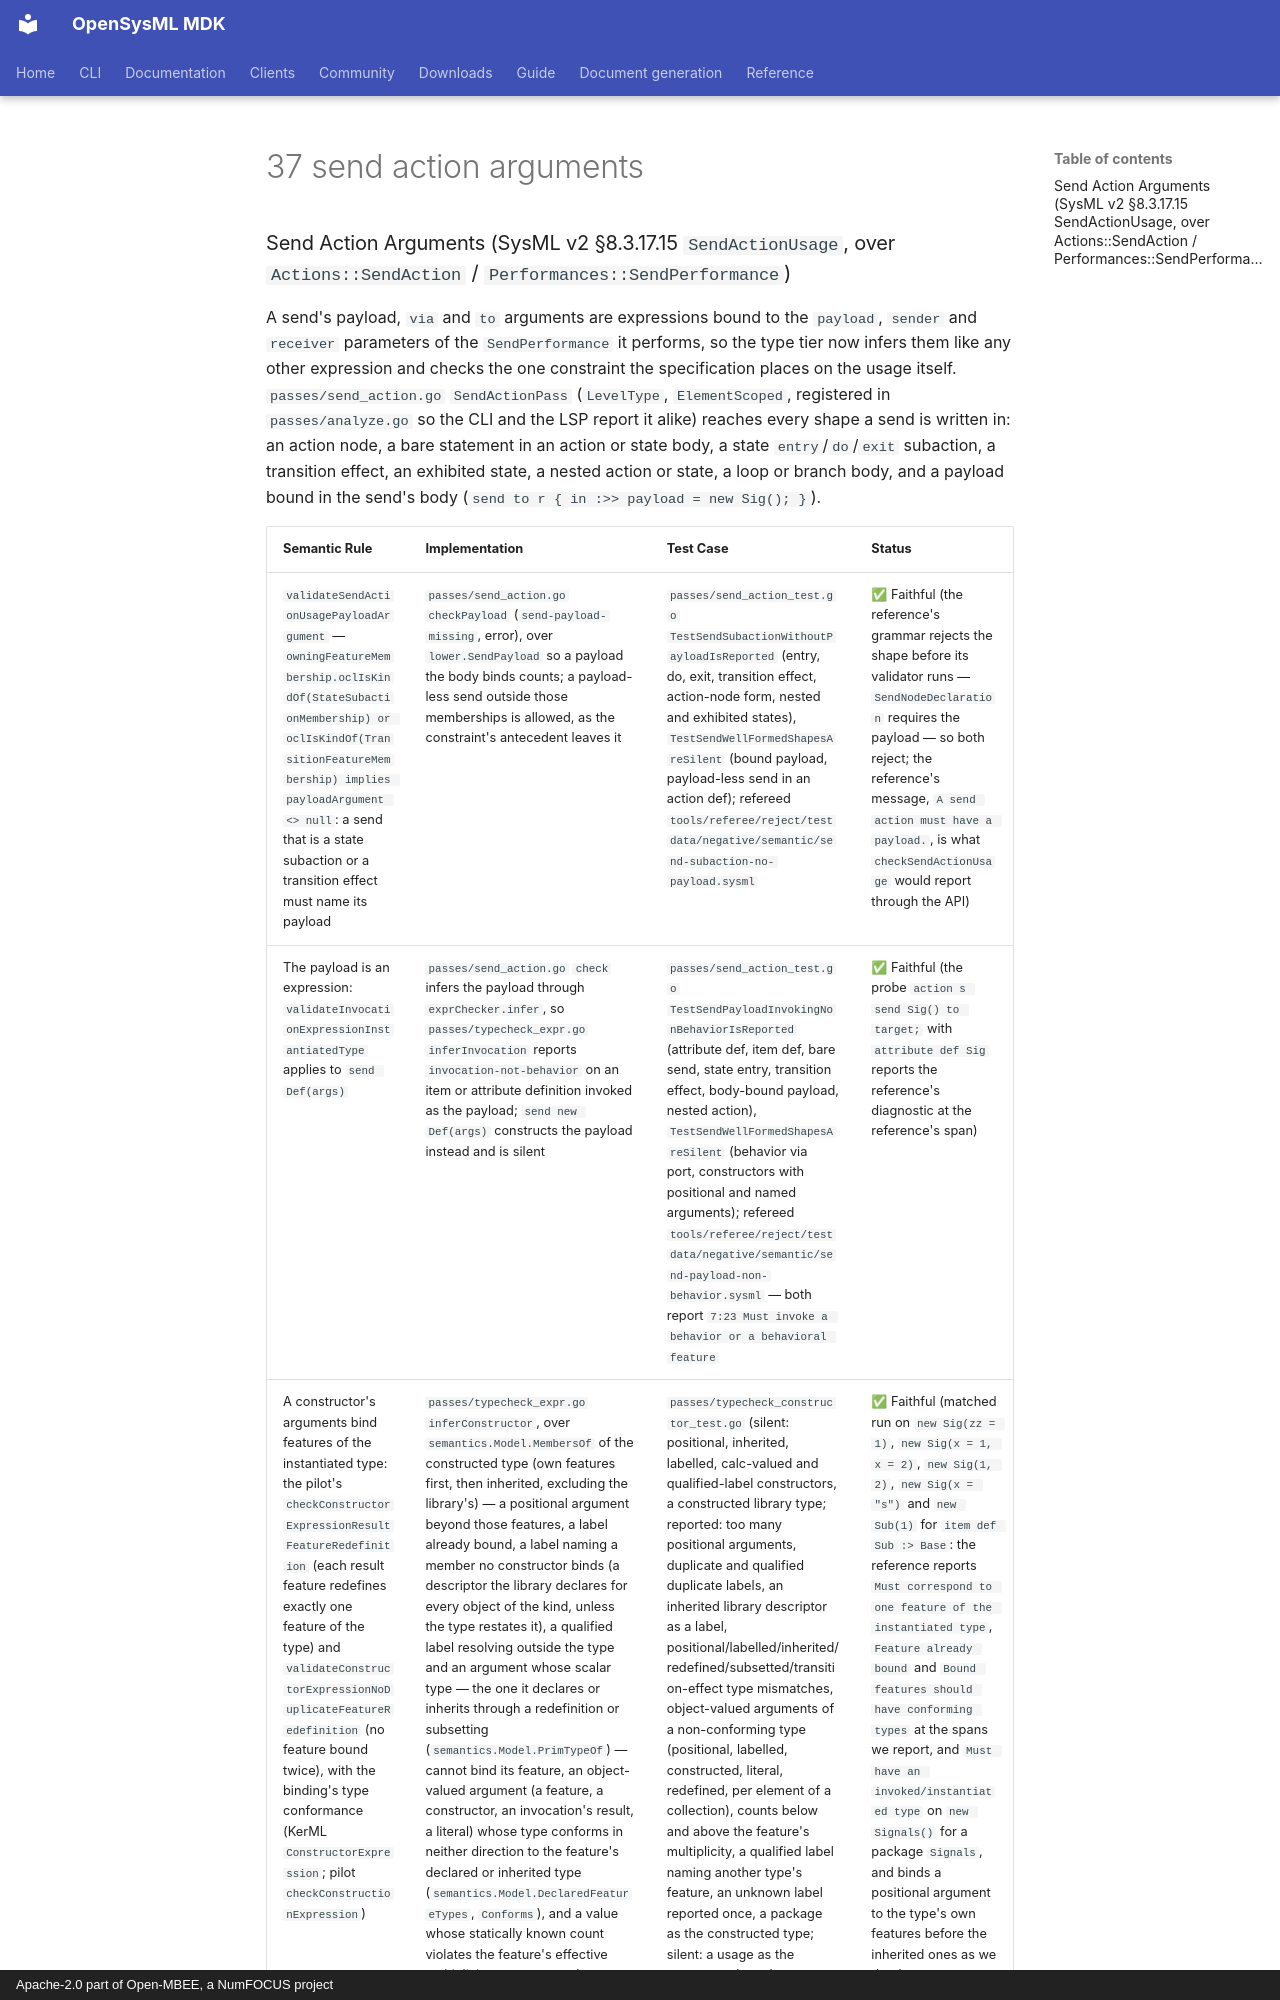

repository: Open-MBEE/OpenSysML · page: project/spec-compliance/02-detailed-semantic-compliance-map/37-send-action-arguments/index.html · generator: mkdocs · copyright: Apache-2.0 part of Open-MBEE, a NumFOCUS project

### Send Action Arguments (SysML v2 §8.3.17.15 `SendActionUsage`, over `Actions::SendAction` / `Performances::SendPerformance`)

A send's payload, `via` and `to` arguments are expressions bound to the `payload`,
`sender` and `receiver` parameters of the `SendPerformance` it performs, so the
type tier now infers them like any other expression and checks the one constraint
the specification places on the usage itself. `passes/send_action.go`
`SendActionPass` (`LevelType`, `ElementScoped`, registered in `passes/analyze.go`
so the CLI and the LSP report it alike) reaches every shape a send is written in:
an action node, a bare statement in an action or state body, a state
`entry`/`do`/`exit` subaction, a transition effect, an exhibited state, a nested
action or state, a loop or branch body, and a payload bound in the send's body
(`send to r { in :>> payload = new Sig(); }`).
